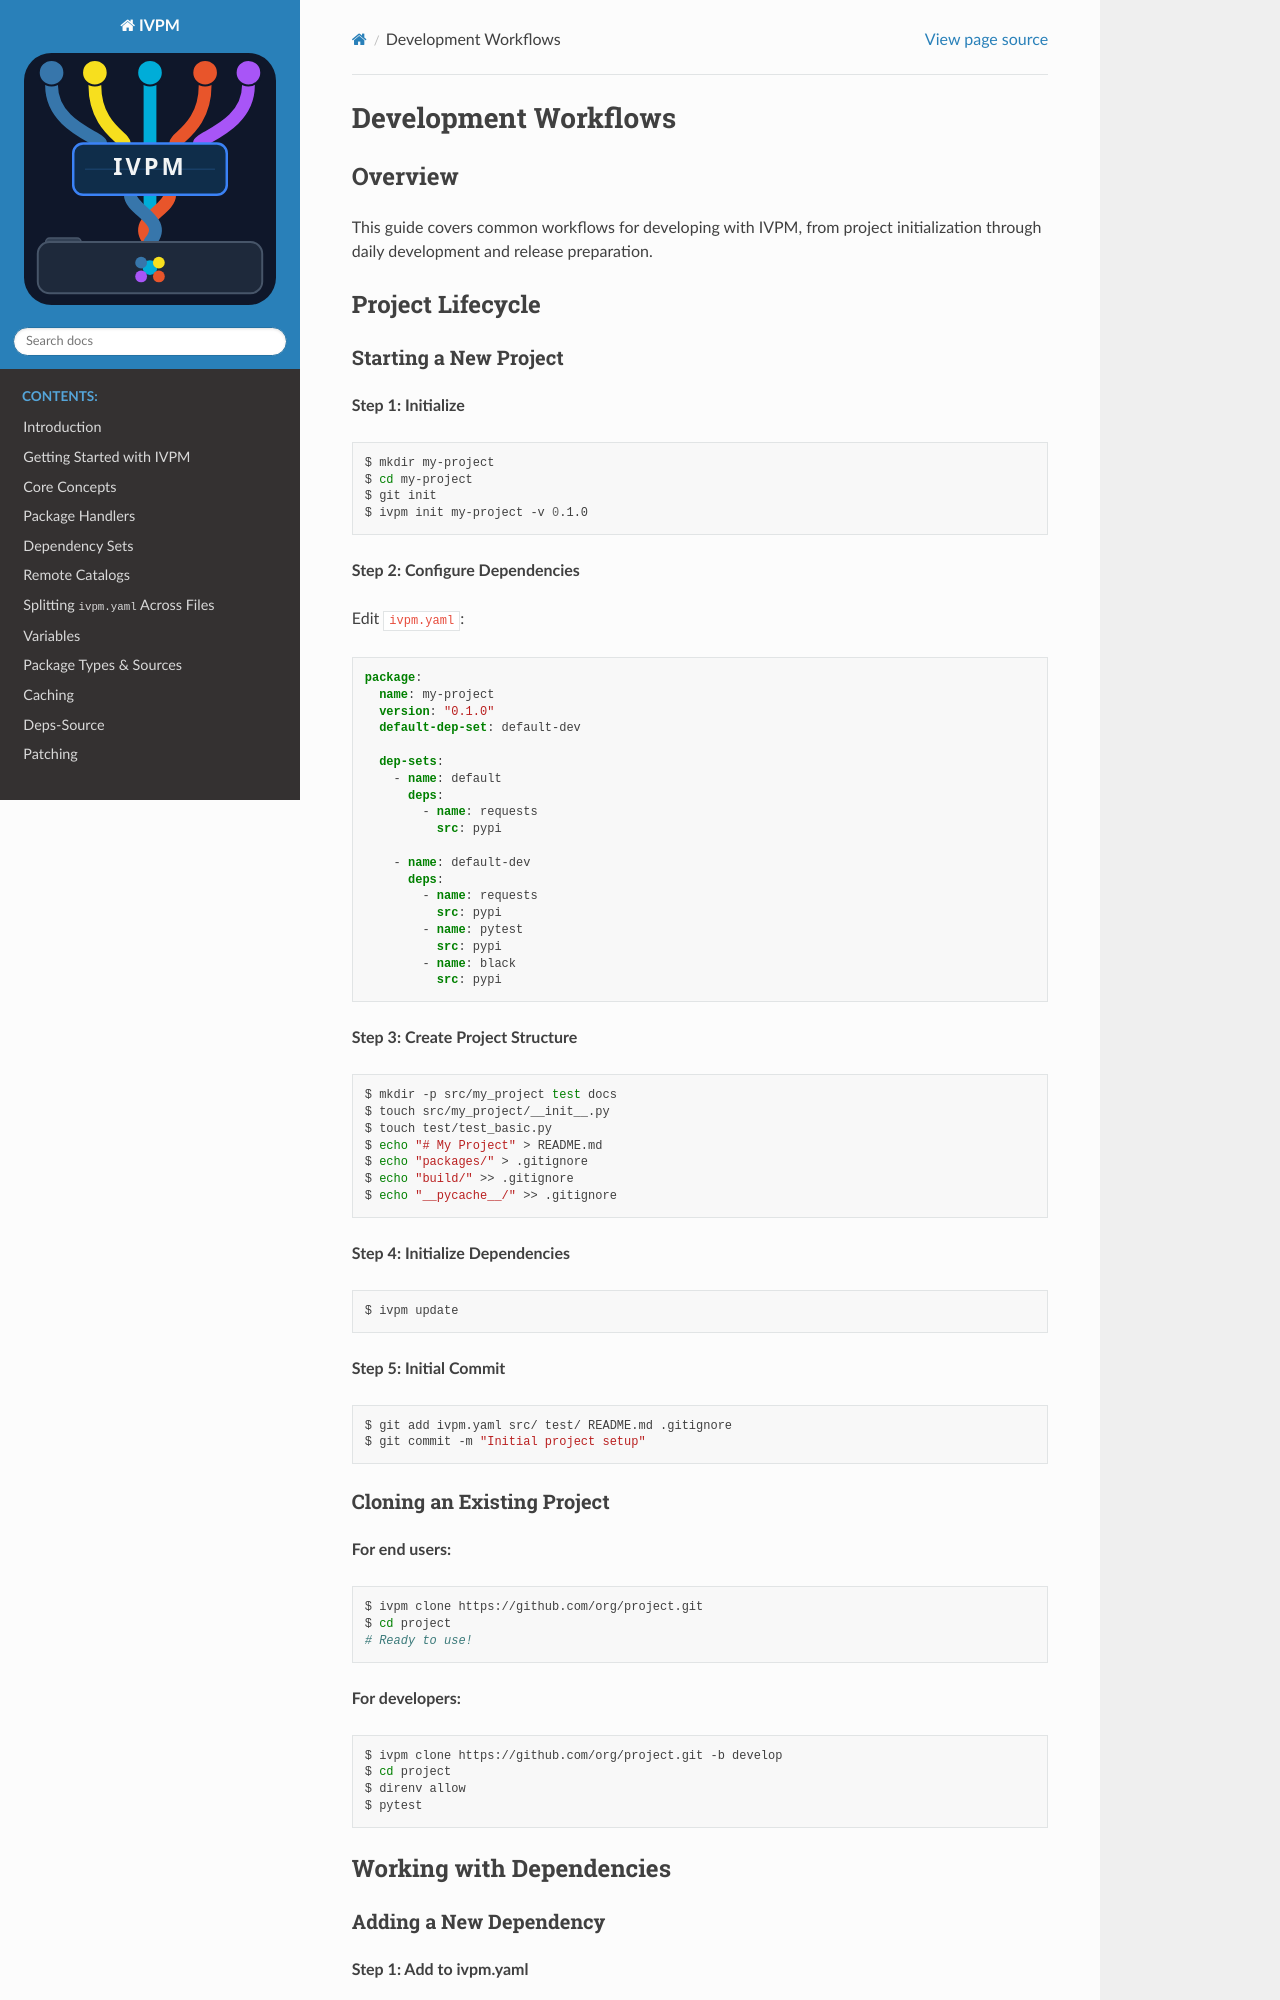

repository: fvutils/ivpm · page: workflows.html · generator: sphinx

######################
Development Workflows
######################

Overview
========

This guide covers common workflows for developing with IVPM, from project 
initialization through daily development and release preparation.

Project Lifecycle
=================

Starting a New Project
----------------------

**Step 1: Initialize**

.. code-block:: bash

    $ mkdir my-project
    $ cd my-project
    $ git init
    $ ivpm init my-project -v 0.1.0

**Step 2: Configure Dependencies**

Edit ``ivpm.yaml``:

.. code-block:: yaml

    package:
      name: my-project
      version: "0.1.0"
      default-dep-set: default-dev
      
      dep-sets:
        - name: default
          deps:
            - name: requests
              src: pypi
        
        - name: default-dev
          deps:
            - name: requests
              src: pypi
            - name: pytest
              src: pypi
            - name: black
              src: pypi

**Step 3: Create Project Structure**

.. code-block:: bash

    $ mkdir -p src/my_project test docs
    $ touch src/my_project/__init__.py
    $ touch test/test_basic.py
    $ echo "# My Project" > README.md
    $ echo "packages/" > .gitignore
    $ echo "build/" >> .gitignore
    $ echo "__pycache__/" >> .gitignore

**Step 4: Initialize Dependencies**

.. code-block:: bash

    $ ivpm update

**Step 5: Initial Commit**

.. code-block:: bash

    $ git add ivpm.yaml src/ test/ README.md .gitignore
    $ git commit -m "Initial project setup"

Cloning an Existing Project
----------------------------

**For end users:**

.. code-block:: bash

    $ ivpm clone https://github.com/org/project.git
    $ cd project
    # Ready to use!

**For developers:**

.. code-block:: bash

    $ ivpm clone https://github.com/org/project.git -b develop
    $ cd project
    $ ivpm activate
    (venv) $ pytest

Working with Dependencies
=========================
